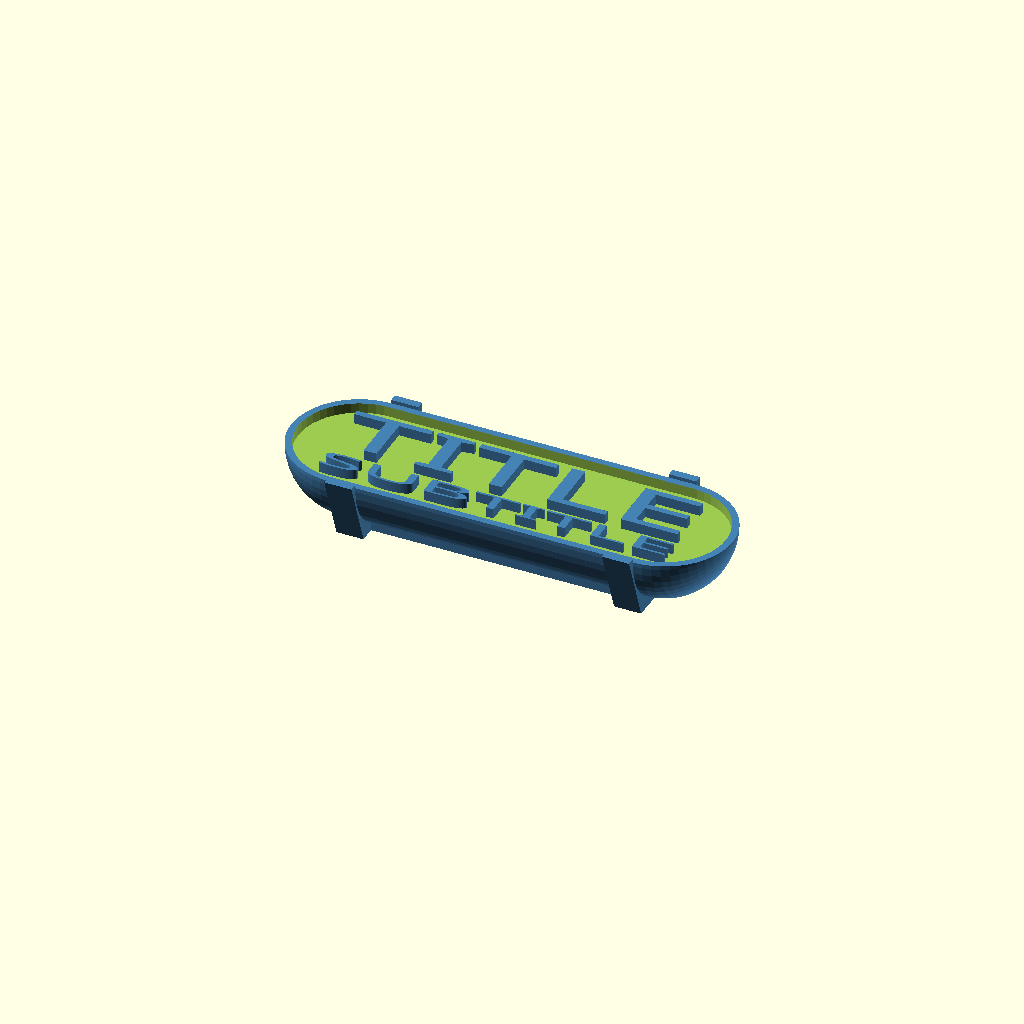
Cell 1: rendered with the file's own defaults.
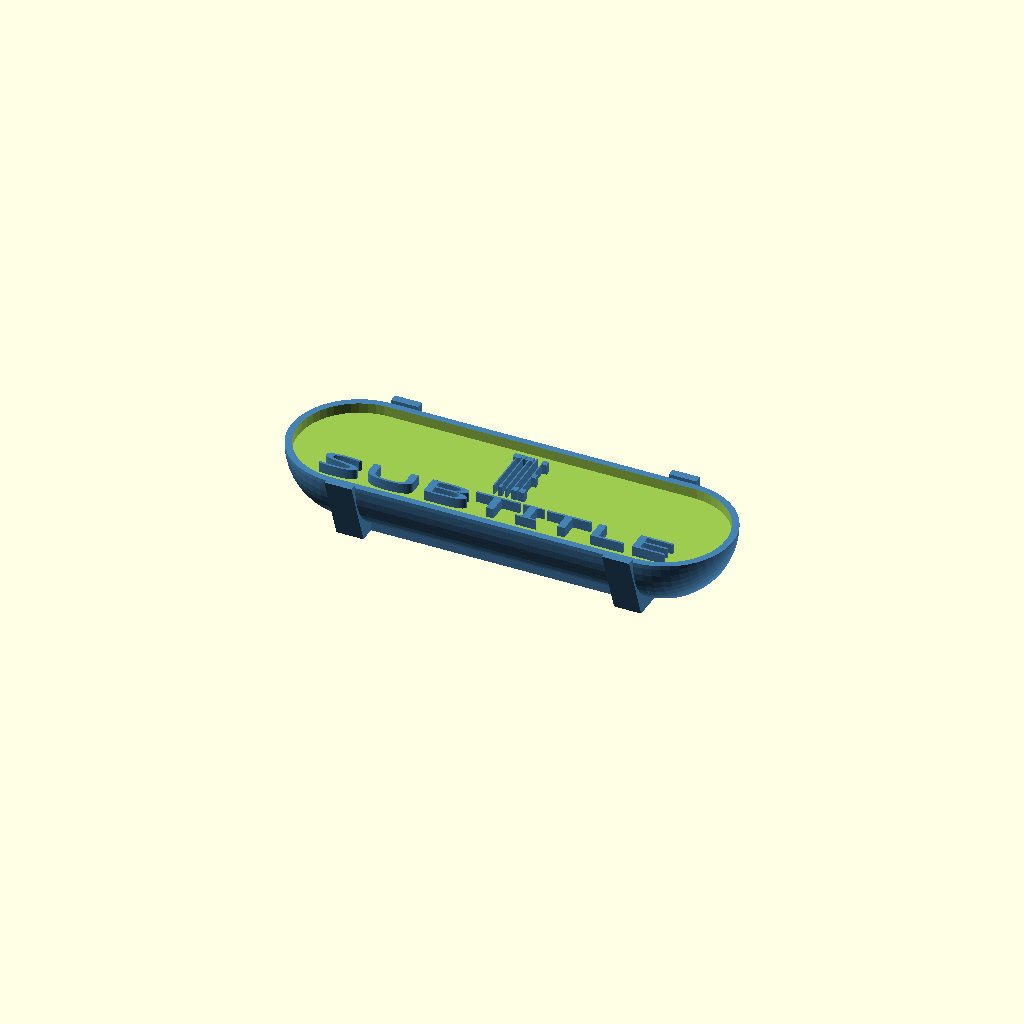
Cell 2: the same model with Label_Title_Width = 30.
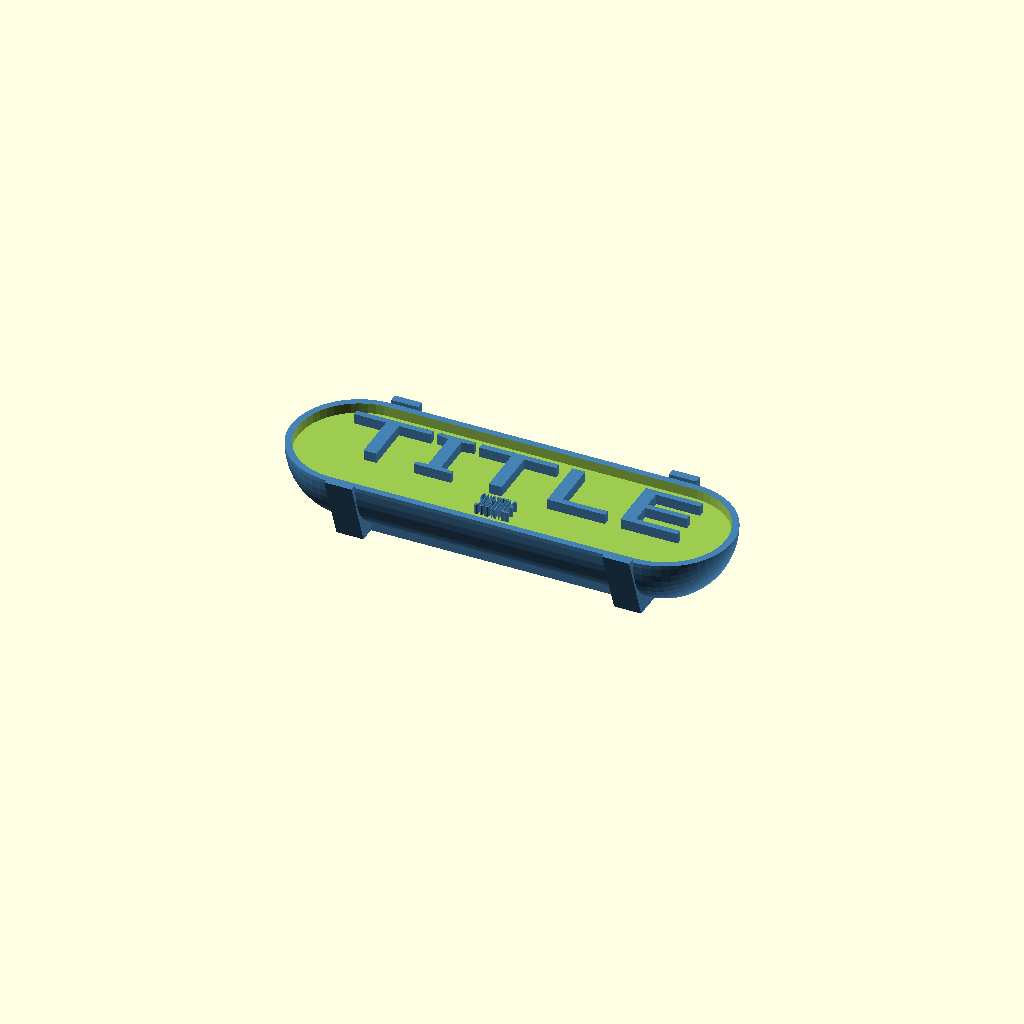
Cell 3: the same model with Label_Subtitle_Width = 30.
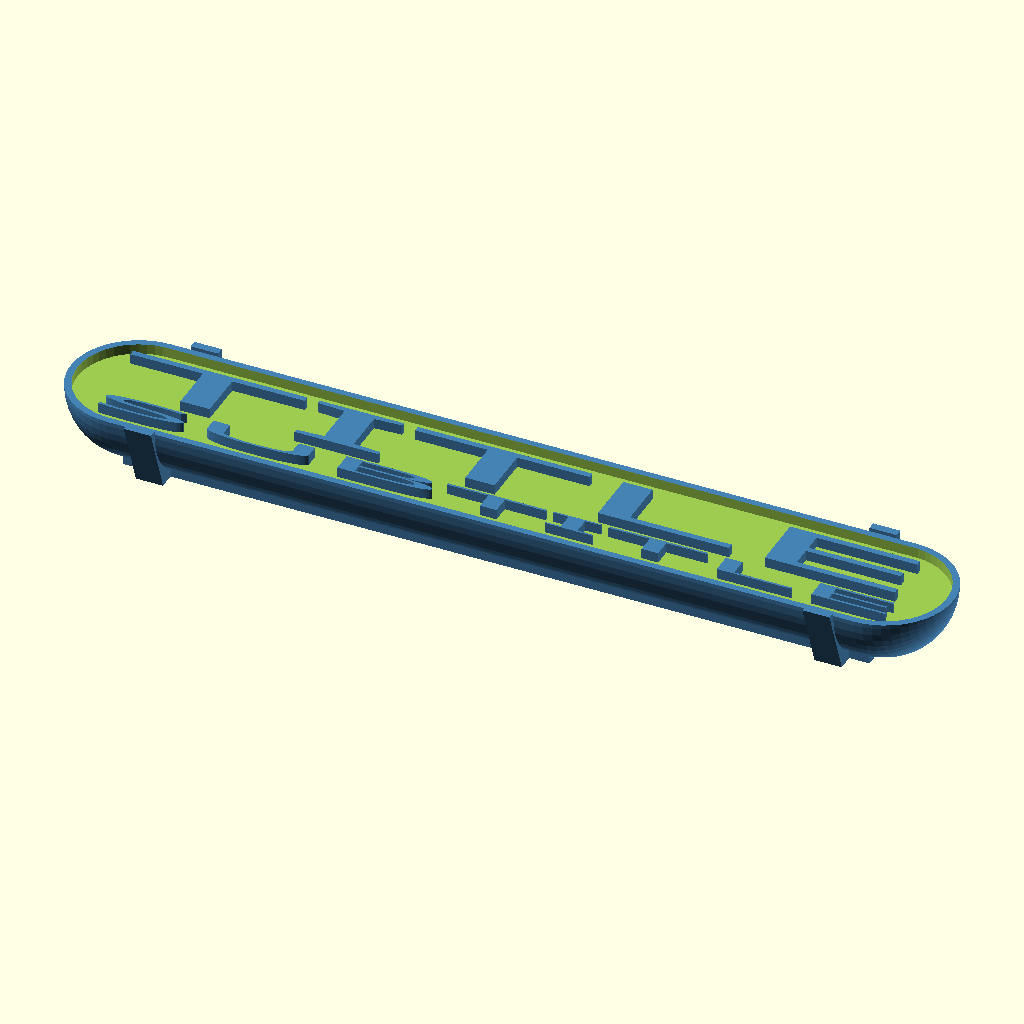
Cell 4: the same model with Label_Width = 130.
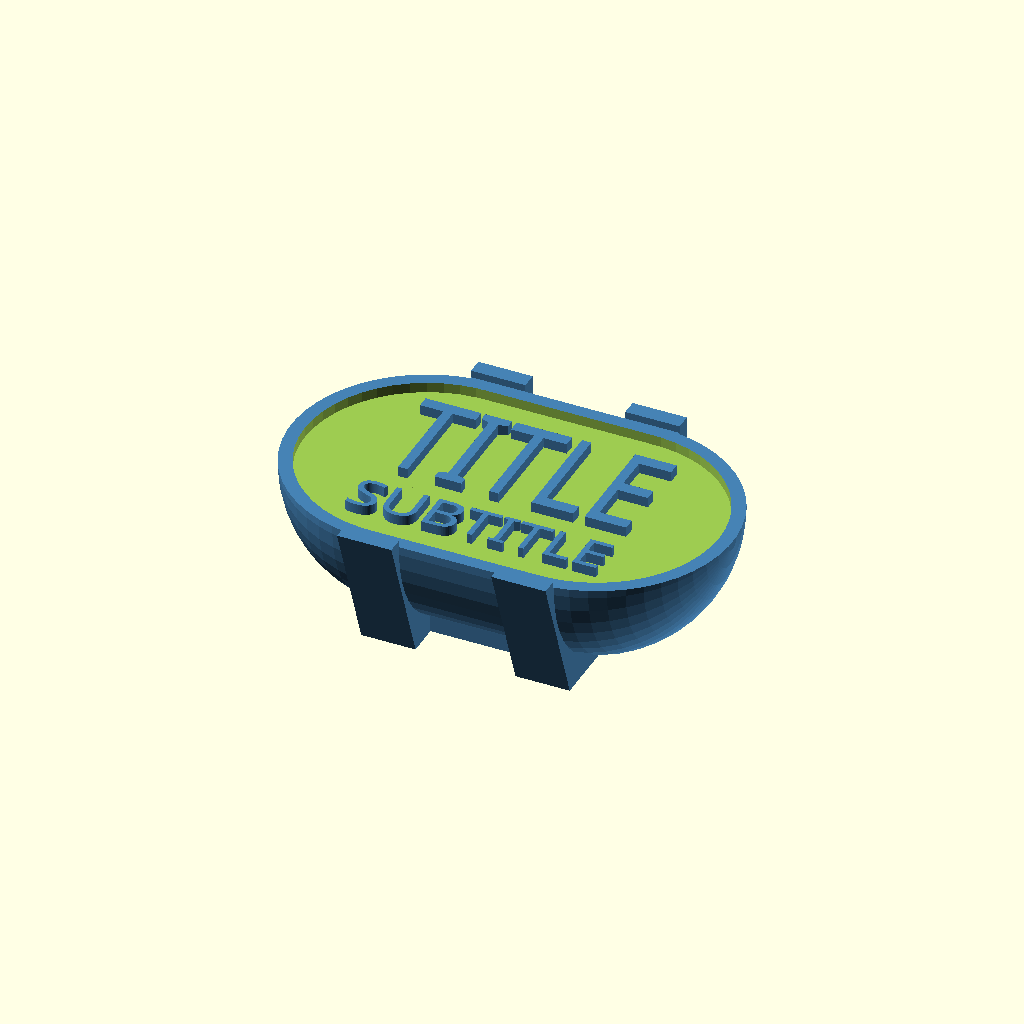
Cell 5: Label_Height = 40 (everything else at default).
All cells are drawn from one camera (rotation 55°, 0°, 25°, orthographic, colour scheme Cornfield), so only the parameter changes between them.
OpenSCAD source file inputs/thingiverse/files/thing-3397466/files/desknameplate.scad:
// desknameplate.scad
// library for parametric Label, Tag, Sign, ID, Marker, Plaque
// Author: Tony Z. Tonchev, Michigan (USA) 
// last update: November 2018



//
Label_Title = "TITLE";
Label_Title_Width = 7; // [7:30]
Label_Subtitle = "SUBTITLE";
Label_Subtitle_Width = 7; // [7:30]

// (in mm)
Label_Width = 65;

// (in mm)
Label_Height = 20;


/* [Font Details] */

// Platform specific font name (In Customizer: http://www.google.com/fonts)
Font_Name="Alef"; //[ABeeZee,Abel,Abril Fatface,Aclonica,Acme,Actor,Adamina,Advent Pro,Aguafina Script,Akronim,Aladin,Aldrich,Alef,Alegreya,Alegreya Sans,Alegreya Sans SC,Alegreya SC,Alex Brush,Alfa Slab One,Alice,Alike,Alike Angular,Allan,Allerta,Allerta Stencil,Allura,Almendra,Almendra Display,Almendra SC,Amarante,Amaranth,Amatic SC,Amethysta,Amiri,Anaheim,Andada,Andika,Angkor,Annie Use Your Telescope,Anonymous Pro,Antic,Antic Didone,Antic Slab,Anton,Arapey,Arbutus,Arbutus Slab,Architects Daughter,Archivo Black,Archivo Narrow,Arimo,Arizonia,Armata,Artifika,Arvo,Asap,Asset,Astloch,Asul,Atomic Age,Aubrey,Audiowide,Autour One,Average,Average Sans,Averia Gruesa Libre,Averia Libre,Averia Sans Libre,Averia Serif Libre,Bad Script,Balthazar,Bangers,Basic,Battambang,Baumans,Bayon,Belgrano,Belleza,BenchNine,Bentham,Berkshire Swash,Bevan,Bigelow Rules,Bigshot One,Bilbo,Bilbo Swash Caps,Bitter,Black Ops One,Bokor,Bonbon,Boogaloo,Bowlby One,Bowlby One SC,Brawler,Bree Serif,Bubblegum Sans,Bubbler One,Buda,Buenard,Butcherman,Butterfly Kids,Cabin,Cabin Condensed,Cabin Sketch,Caesar Dressing,Cagliostro,Calligraffitti,Cambay,Cambo,Candal,Cantarell,Cantata One,Cantora One,Capriola,Cardo,Carme,Carrois Gothic,Carrois Gothic SC,Carter One,Caudex,Cedarville Cursive,Ceviche One,Changa One,Chango,Chau Philomene One,Chela One,Chelsea Market,Chenla,Cherry Cream Soda,Cherry Swash,Chewy,Chicle,Chivo,Cinzel,Cinzel Decorative,Clicker Script,Coda,Coda Caption,Codystar,Combo,Comfortaa,Coming Soon,Concert One,Condiment,Content,Contrail One,Convergence,Cookie,Copse,Corben,Courgette,Cousine,Coustard,Covered By Your Grace,Crafty Girls,Creepster,Crete Round,Crimson Text,Croissant One,Crushed,Cuprum,Cutive,Cutive Mono,Damion,Dancing Script,Dangrek,Dawning of a New Day,Days One,Dekko,Delius,Delius Swash Caps,Delius Unicase,Della Respira,Denk One,Devonshire,Dhurjati,Didact Gothic,Diplomata,Diplomata SC,Domine,Donegal One,Doppio One,Dorsa,Dosis,Dr Sugiyama,Droid Sans,Droid Sans Mono,Droid Serif,Duru Sans,Dynalight,Eagle Lake,Eater,EB Garamond,Economica,Ek Mukta,Electrolize,Elsie,Elsie Swash Caps,Emblema One,Emilys Candy,Engagement,Englebert,Enriqueta,Erica One,Esteban,Euphoria Script,Ewert,Exo,Exo 2,Expletus Sans,Fanwood Text,Fascinate,Fascinate Inline,Faster One,Fasthand,Fauna One,Federant,Federo,Felipa,Fenix,Finger Paint,Fira Mono,Fira Sans,Fjalla One,Fjord One,Flamenco,Flavors,Fondamento,Fontdiner Swanky,Forum,Francois One,Freckle Face,Fredericka the Great,Fredoka One,Freehand,Fresca,Frijole,Fruktur,Fugaz One,Gabriela,Gafata,Galdeano,Galindo,Gentium Basic,Gentium Book Basic,Geo,Geostar,Geostar Fill,Germania One,GFS Didot,GFS Neohellenic,Gidugu,Gilda Display,Give You Glory,Glass Antiqua,Glegoo,Gloria Hallelujah,Goblin One,Gochi Hand,Gorditas,Goudy Bookletter 1911,Graduate,Grand Hotel,Gravitas One,Great Vibes,Griffy,Gruppo,Gudea,Gurajada,Habibi,Halant,Hammersmith One,Hanalei,Hanalei Fill,Handlee,Hanuman,Happy Monkey,Headland One,Henny Penny,Herr Von Muellerhoff,Hind,Holtwood One SC,Homemade Apple,Homenaje,Iceberg,Iceland,IM Fell Double Pica,IM Fell Double Pica SC,IM Fell DW Pica,IM Fell DW Pica SC,IM Fell English,IM Fell English SC,IM Fell French Canon,IM Fell French Canon SC,IM Fell Great Primer,IM Fell Great Primer SC,Imprima,Inconsolata,Inder,Indie Flower,Inika,Irish Grover,Istok Web,Italiana,Italianno,Jacques Francois,Jacques Francois Shadow,Jim Nightshade,Jockey One,Jolly Lodger,Josefin Sans,Josefin Slab,Joti One,Judson,Julee,Julius Sans One,Junge,Jura,Just Another Hand,Just Me Again Down Here,Kalam,Kameron,Kantumruy,Karla,Karma,Kaushan Script,Kavoon,Kdam Thmor,Keania One,Kelly Slab,Kenia,Khand,Khmer,Khula,Kite One,Knewave,Kotta One,Koulen,Kranky,Kreon,Kristi,Krona One,La Belle Aurore,Laila,Lakki Reddy,Lancelot,Lateef,Lato,League Script,Leckerli One,Ledger,Lekton,Lemon,Liberation Sans,Libre Baskerville,Life Savers,Lilita One,Lily Script One,Limelight,Linden Hill,Lobster,Lobster Two,Londrina Outline,Londrina Shadow,Londrina Sketch,Londrina Solid,Lora,Love Ya Like A Sister,Loved by the King,Lovers Quarrel,Luckiest Guy,Lusitana,Lustria,Macondo,Macondo Swash Caps,Magra,Maiden Orange,Mako,Mallanna,Mandali,Marcellus,Marcellus SC,Marck Script,Margarine,Marko One,Marmelad,Martel Sans,Marvel,Mate,Mate SC,Maven Pro,McLaren,Meddon,MedievalSharp,Medula One,Megrim,Meie Script,Merienda,Merienda One,Merriweather,Merriweather Sans,Metal,Metal Mania,Metamorphous,Metrophobic,Michroma,Milonga,Miltonian,Miltonian Tattoo,Miniver,Miss Fajardose,Modak,Modern Antiqua,Molengo,Molle,Monda,Monofett,Monoton,Monsieur La Doulaise,Montaga,Montez,Montserrat,Montserrat Alternates,Montserrat Subrayada,Moul,Moulpali,Mountains of Christmas,Mouse Memoirs,Mr Bedfort,Mr Dafoe,Mr De Haviland,Mrs Saint Delafield,Mrs Sheppards,Muli,Mystery Quest,Neucha,Neuton,New Rocker,News Cycle,Niconne,Nixie One,Nobile,Nokora,Norican,Nosifer,Nothing You Could Do,Noticia Text,Noto Sans,Noto Serif,Nova Cut,Nova Flat,Nova Mono,Nova Oval,Nova Round,Nova Script,Nova Slim,Nova Square,NTR,Numans,Nunito,Odor Mean Chey,Offside,Old Standard TT,Oldenburg,Oleo Script,Oleo Script Swash Caps,Open Sans,Open Sans Condensed,Oranienbaum,Orbitron,Oregano,Orienta,Original Surfer,Oswald,Over the Rainbow,Overlock,Overlock SC,Ovo,Oxygen,Oxygen Mono,Pacifico,Paprika,Parisienne,Passero One,Passion One,Pathway Gothic One,Patrick Hand,Patrick Hand SC,Patua One,Paytone One,Peddana,Peralta,Permanent Marker,Petit Formal Script,Petrona,Philosopher,Piedra,Pinyon Script,Pirata One,Plaster,Play,Playball,Playfair Display,Playfair Display SC,Podkova,Poiret One,Poller One,Poly,Pompiere,Pontano Sans,Port Lligat Sans,Port Lligat Slab,Prata,Preahvihear,Press Start 2P,Princess Sofia,Prociono,Prosto One,PT Mono,PT Sans,PT Sans Caption,PT Sans Narrow,PT Serif,PT Serif Caption,Puritan,Purple Purse,Quando,Quantico,Quattrocento,Quattrocento Sans,Questrial,Quicksand,Quintessential,Qwigley,Racing Sans One,Radley,Rajdhani,Raleway,Raleway Dots,Ramabhadra,Ramaraja,Rambla,Rammetto One,Ranchers,Rancho,Ranga,Rationale,Ravi Prakash,Redressed,Reenie Beanie,Revalia,Ribeye,Ribeye Marrow,Righteous,Risque,Roboto,Roboto Condensed,Roboto Slab,Rochester,Rock Salt,Rokkitt,Romanesco,Ropa Sans,Rosario,Rosarivo,Rouge Script,Rozha One,Rubik Mono One,Rubik One,Ruda,Rufina,Ruge Boogie,Ruluko,Rum Raisin,Ruslan Display,Russo One,Ruthie,Rye,Sacramento,Sail,Salsa,Sanchez,Sancreek,Sansita One,Sarina,Sarpanch,Satisfy,Scada,Scheherazade,Schoolbell,Seaweed Script,Sevillana,Seymour One,Shadows Into Light,Shadows Into Light Two,Shanti,Share,Share Tech,Share Tech Mono,Shojumaru,Short Stack,Siemreap,Sigmar One,Signika,Signika Negative,Simonetta,Sintony,Sirin Stencil,Six Caps,Skranji,Slabo 13px,Slabo 27px,Slackey,Smokum,Smythe,Sniglet,Snippet,Snowburst One,Sofadi One,Sofia,Sonsie One,Sorts Mill Goudy,Source Code Pro,Source Sans Pro,Source Serif Pro,Special Elite,Spicy Rice,Spinnaker,Spirax,Squada One,Sree Krushnadevaraya,Stalemate,Stalinist One,Stardos Stencil,Stint Ultra Condensed,Stint Ultra Expanded,Stoke,Strait,Sue Ellen Francisco,Sunshiney,Supermercado One,Suranna,Suravaram,Suwannaphum,Swanky and Moo Moo,Syncopate,Tangerine,Taprom,Tauri,Teko,Telex,Tenali Ramakrishna,Tenor Sans,Text Me One,The Girl Next Door,Tienne,Timmana,Tinos,Titan One,Titillium Web,Trade Winds,Trocchi,Trochut,Trykker,Tulpen One,Ubuntu,Ubuntu Condensed,Ubuntu Mono,Ultra,Uncial Antiqua,Underdog,Unica One,UnifrakturCook,UnifrakturMaguntia,Unkempt,Unlock,Unna,Vampiro One,Varela,Varela Round,Vast Shadow,Vesper Libre,Vibur,Vidaloka,Viga,Voces,Volkhov,Vollkorn,Voltaire,VT323,Waiting for the Sunrise,Wallpoet,Walter Turncoat,Warnes,Wellfleet,Wendy One,Wire One,Yanone Kaffeesatz,Yellowtail,Yeseva One,Yesteryear,Zeyada]

/* [Hidden] */

TZT_T=Label_Title;
TZT_S=Label_Subtitle;
TZT_W=Label_Width;
TZT_H=Label_Height;
TZT_F=Font_Name;
$fn=50;


union () {
    mirror ([0,1,0]) TZT_Body ([TZT_H,TZT_W]);
    color ("SteelBlue") translate ([0,TZT_H*0.12,-2]) {
        linear_extrude(2, convexity = 4)
            resize([TZT_W - TZT_H*Label_Title_Width/10, TZT_H*.4, 0], auto = true)
            text(TZT_T, font=TZT_F, valign = "center", halign = "center");
        translate ([0,-TZT_H*0.38,0])
            linear_extrude(2, convexity = 4)
            resize([TZT_W - TZT_H*Label_Subtitle_Width/10, TZT_H*.15, 0], auto = true)
            text(TZT_S, font=TZT_F, valign = "center", halign = "center");
    }
}

module TZT_Body (TZT) {
    difference () {
        rotate ([0,90,0]) color("SteelBlue") union () {
            cube ([TZT[0],TZT[0]/2,TZT[1]-TZT[0]], true);
            for (i = [-1:2:1]) {
                translate ([0, 0, (TZT[1] - TZT[0]) / 2.2 * i])
                    cylinder (TZT[0]*0.2,TZT[0]/1.79,TZT[0]/1.79, true);
                rotate ([0,0,-15])
                    translate ([TZT[0]/5,TZT[0]/3.5,(TZT[1] - TZT[0]) / 2.2 * i])
                    cube ([TZT[0]/1.1,TZT[0]/2,TZT[0]*0.2],true);
            }
            cylinder (TZT[1] - TZT[0], TZT[0] / 2, TZT[0] / 2, true);
            for (i = [-1:2:1]) {
                translate ([0, 0, (TZT[1] - TZT[0]) / 2 * i]) sphere (TZT[0] / 2);
            }
        }
        color ("SteelBlue") {
            translate ([0,0,TZT[0]/2]) cube ([TZT[1],TZT[0],TZT[0]], true);
            translate ([0,0,TZT[0]/1.9]) cube ([TZT[1],TZT[0]*2,TZT[0]], true);
            translate ([0,0,-TZT[0]]) cube ([TZT[1],TZT[0],TZT[0]], true);
            translate ([0,TZT[0]*0.9,-TZT[0]/2]) rotate ([-20,0,0]) cube ([TZT[1],TZT[0],TZT[0]], true);
        }
        cube ([TZT[1]-TZT[0], TZT[0]*.9,3], true);
        for (TZT_i=[-2:4:2]) {
            translate ([(TZT[1]-TZT[0])/TZT_i,0,0]) {
                cylinder (3,TZT[0]*.45,TZT[0]*.45,true);
            }
        }
    }   
}
 
Customizer parameters (derived from the source; name, type, default, range or options):
Label_Title: string, default "TITLE"
Label_Title_Width: number, default 7, range 7 to 30
Label_Subtitle: string, default "SUBTITLE"
Label_Subtitle_Width: number, default 7, range 7 to 30
Label_Width: number, default 65
Label_Height: number, default 20
